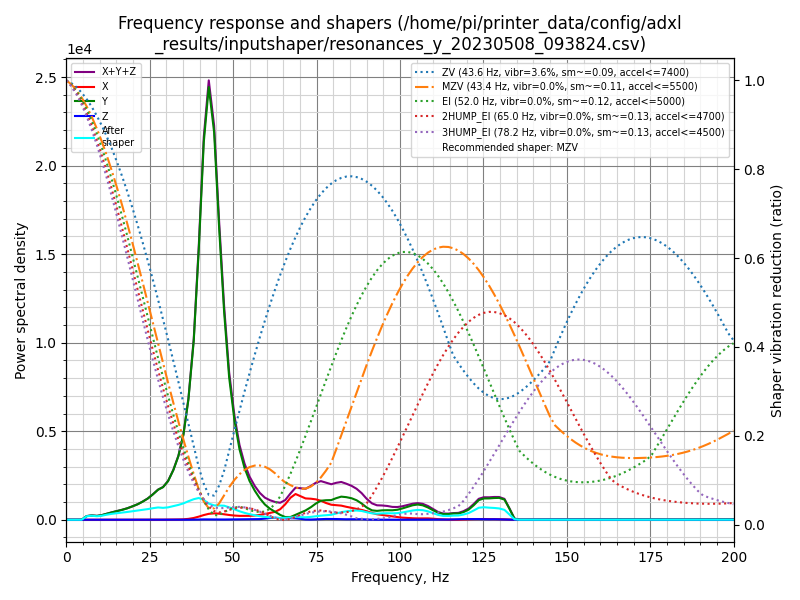

Source data for this figure (header and first rows):
freq, psd_x, psd_y, psd_z, psd_xyz
0.0, 2.575e+01, 3.517e+02, 7.141e+00, 3.846e+02
1.5, 2.404e+01, 2.069e+02, 2.260e+01, 2.535e+02
3.1, 1.498e+01, 2.338e+01, 2.306e+01, 6.142e+01
4.6, 1.442e+01, 3.103e+02, 2.397e+01, 3.487e+02
6.1, 1.405e+01, 1.260e+03, 2.683e+01, 1.301e+03
7.6, 1.473e+01, 1.855e+03, 2.962e+01, 1.899e+03
9.2, 1.434e+01, 2.010e+03, 2.607e+01, 2.050e+03
10.7, 1.486e+01, 2.834e+03, 2.435e+01, 2.873e+03
12.2, 1.657e+01, 4.220e+03, 2.534e+01, 4.262e+03
13.7, 1.629e+01, 5.787e+03, 2.532e+01, 5.829e+03
15.3, 1.661e+01, 7.590e+03, 2.650e+01, 7.633e+03
16.8, 1.673e+01, 9.544e+03, 3.355e+01, 9.595e+03
18.3, 1.846e+01, 1.192e+04, 3.877e+01, 1.198e+04
19.8, 2.184e+01, 1.501e+04, 4.206e+01, 1.507e+04
21.4, 2.966e+01, 1.882e+04, 4.981e+01, 1.890e+04
22.9, 4.115e+01, 2.357e+04, 5.114e+01, 2.366e+04
24.4, 5.783e+01, 2.931e+04, 4.746e+01, 2.942e+04
25.9, 7.510e+01, 3.701e+04, 5.974e+01, 3.715e+04
27.5, 1.126e+02, 4.679e+04, 1.047e+02, 4.701e+04
29.0, 1.586e+02, 5.356e+04, 1.002e+02, 5.382e+04
30.5, 2.418e+02, 6.673e+04, 8.586e+01, 6.705e+04
32.1, 4.203e+02, 9.055e+04, 9.361e+01, 9.106e+04
33.6, 5.739e+02, 1.212e+05, 1.139e+02, 1.219e+05
35.1, 8.671e+02, 1.690e+05, 1.319e+02, 1.700e+05
36.6, 1.839e+03, 2.493e+05, 1.674e+02, 2.513e+05
38.2, 3.863e+03, 3.875e+05, 2.746e+02, 3.917e+05
39.7, 7.013e+03, 6.076e+05, 4.899e+02, 6.151e+05
41.2, 1.095e+04, 8.805e+05, 8.759e+02, 8.924e+05
42.7, 1.433e+04, 1.046e+06, 9.339e+02, 1.062e+06
44.3, 1.597e+04, 9.716e+05, 7.582e+02, 9.883e+05
45.8, 1.574e+04, 7.570e+05, 6.187e+02, 7.734e+05
47.3, 1.468e+04, 5.561e+05, 6.815e+02, 5.715e+05
48.8, 1.314e+04, 3.935e+05, 8.167e+02, 4.075e+05
50.4, 1.195e+04, 2.832e+05, 9.273e+02, 2.961e+05
51.9, 1.144e+04, 2.073e+05, 1.046e+03, 2.198e+05
53.4, 1.164e+04, 1.571e+05, 1.310e+03, 1.701e+05
54.9, 1.215e+04, 1.208e+05, 1.378e+03, 1.343e+05
56.5, 1.358e+04, 9.258e+04, 1.435e+03, 1.076e+05
58.0, 1.594e+04, 6.999e+04, 2.129e+03, 8.806e+04
59.5, 1.926e+04, 5.146e+04, 3.683e+03, 7.441e+04
61.0, 2.332e+04, 3.832e+04, 5.976e+03, 6.761e+04
62.6, 2.822e+04, 2.772e+04, 6.886e+03, 6.282e+04
64.1, 3.818e+04, 1.758e+04, 5.969e+03, 6.172e+04
65.6, 5.715e+04, 1.014e+04, 5.527e+03, 7.282e+04
67.2, 8.388e+04, 1.046e+04, 5.968e+03, 1.003e+05
68.7, 1.000e+05, 1.908e+04, 5.514e+03, 1.246e+05
70.2, 9.334e+04, 2.828e+04, 3.458e+03, 1.251e+05
71.7, 8.649e+04, 3.772e+04, 1.341e+03, 1.256e+05
73.3, 8.720e+04, 5.211e+04, 8.973e+02, 1.402e+05
74.8, 8.619e+04, 6.876e+04, 1.644e+03, 1.566e+05
76.3, 8.193e+04, 8.203e+04, 2.778e+03, 1.667e+05
77.8, 7.390e+04, 8.589e+04, 3.536e+03, 1.633e+05
79.4, 6.748e+04, 8.830e+04, 3.594e+03, 1.594e+05
80.9, 6.692e+04, 9.881e+04, 3.272e+03, 1.690e+05
82.4, 6.579e+04, 1.077e+05, 2.557e+03, 1.760e+05
83.9, 6.153e+04, 1.072e+05, 2.298e+03, 1.711e+05
85.5, 5.757e+04, 1.039e+05, 2.339e+03, 1.638e+05
87.0, 5.367e+04, 9.583e+04, 2.752e+03, 1.523e+05
88.5, 4.931e+04, 8.140e+04, 2.625e+03, 1.333e+05
90.0, 4.306e+04, 6.248e+04, 1.394e+03, 1.069e+05
... 72 more rows
